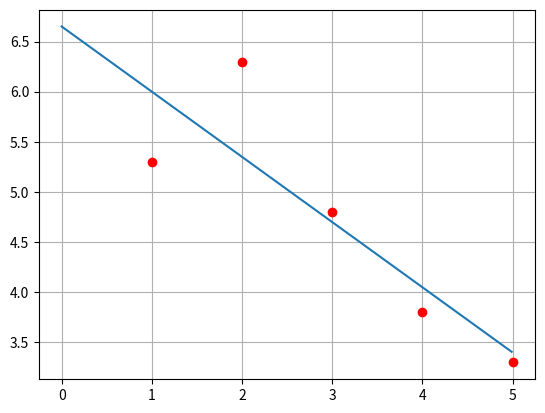

Python code for this plot:
import matplotlib.pyplot as plt
import numpy as np

points = [(1, 5.3), (2, 6.3), (3, 4.8), (4, 3.8), (5, 3.3)]

sumx = 0
sumy = 0
sumxdouble = 0
sumxy = 0
n = len(points)

for point in points:
    sumx += point[0]
    sumy += point[1]
    sumxdouble += point[0]**2
    sumxy += point[0]*point[1]

det = sumxdouble * n - sumx**2

print(sumx, sumy, sumxdouble, sumxy, det)

if (det != 0):
    deta = sumxy * n - sumx * sumy
    a = deta / det

    detb = sumxdouble * sumy - sumxy * sumx
    b = detb / det

    print(a, b)

    def func(arg):
        return a*arg + b

    x = np.arange(0, n, 0.01)
    y = list(map(func, x))

    plt.plot(x, y)

    for point in points:
        plt.plot(point[0], point[1], 'ro')

    plt.grid(True)
    plt.show()
else:
    print('no solutions')
